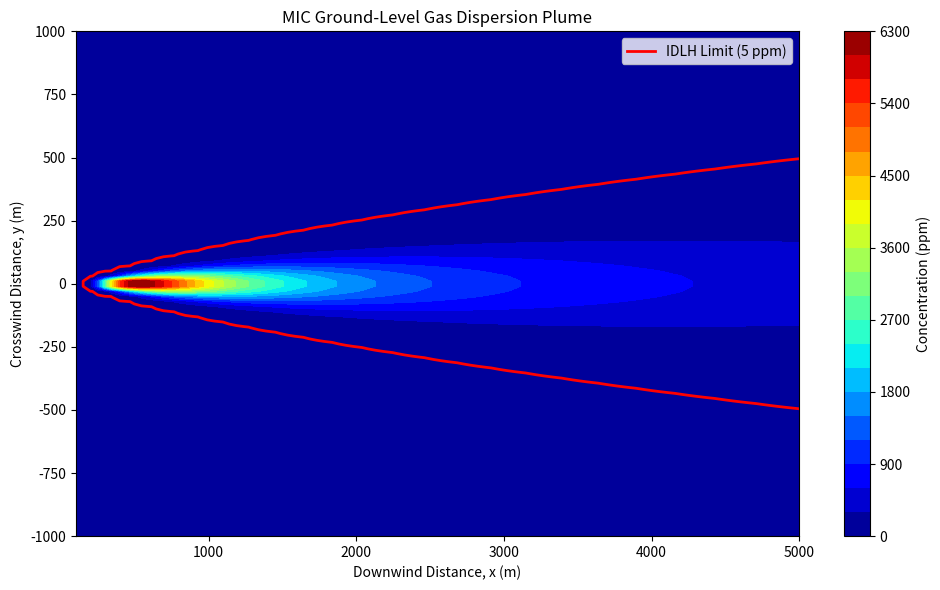

The matplotlib source for this figure:
import numpy as np
import matplotlib.pyplot as plt

# define model parameters 
Q = 50           # emission rate of mic (kg/s) - rough estimate
u = 2.5          # wind speed (m/s) - light wind
H = 10           # release height (m) - tank/stack height

# grid setup for downwind (x) and crosswind (y)
# just making a mesh so we can evaluate everywhere
x = np.linspace(100, 5000, 100)    # 100 m to 5 km downwind
y = np.linspace(-1000, 1000, 100)  # +/- 1 km crosswind
X, Y = np.meshgrid(x, y)


# dispersion coefficients 
# assuming moderately stable atmosphere (class f, like night conditions)
# using briggs empirical correlations
sigma_y = 0.04 * X * (1 + 0.0001 * X)**(-0.5)
sigma_z = 0.016 * X * (1 + 0.0003 * X)**(-1)


# gaussian plume equation 
# simplified at ground level (z = 0)

# main prefactor (source strength + spreading)
Term1 = Q / (np.pi * u * sigma_y * sigma_z)

# crosswind spreading
Term2 = np.exp(-(Y**2) / (2 * sigma_y**2))

# vertical dispersion + stack height effect
Term3 = np.exp(-(H**2) / (2 * sigma_z**2))

# final concentration (kg/m^3)
C = Term1 * Term2 * Term3

# convert to ppm (approx, using ideal gas assumption)
C_ppm = (C * 1e6 * 24.45) / 57.05


# visualization 
plt.figure(figsize=(10, 6))

# filled contour plot (this is the actual plume)
contour = plt.contourf(X, Y, C_ppm, levels=20, cmap='jet')
plt.colorbar(contour, label='Concentration (ppm)')

# labels and title
plt.title('MIC Ground-Level Gas Dispersion Plume')
plt.xlabel('Downwind Distance, x (m)')
plt.ylabel('Crosswind Distance, y (m)')

# overlay idlh limit (~5 ppm for mic)
# this shows the dangerous region boundary
plt.contour(X, Y, C_ppm, levels=[5], colors='red', linewidths=2)

# dummy plot just so the legend shows the red line
plt.plot([], [], color='red', linewidth=2, label='IDLH Limit (5 ppm)')

plt.legend(loc='upper right')
plt.tight_layout()
plt.show()
